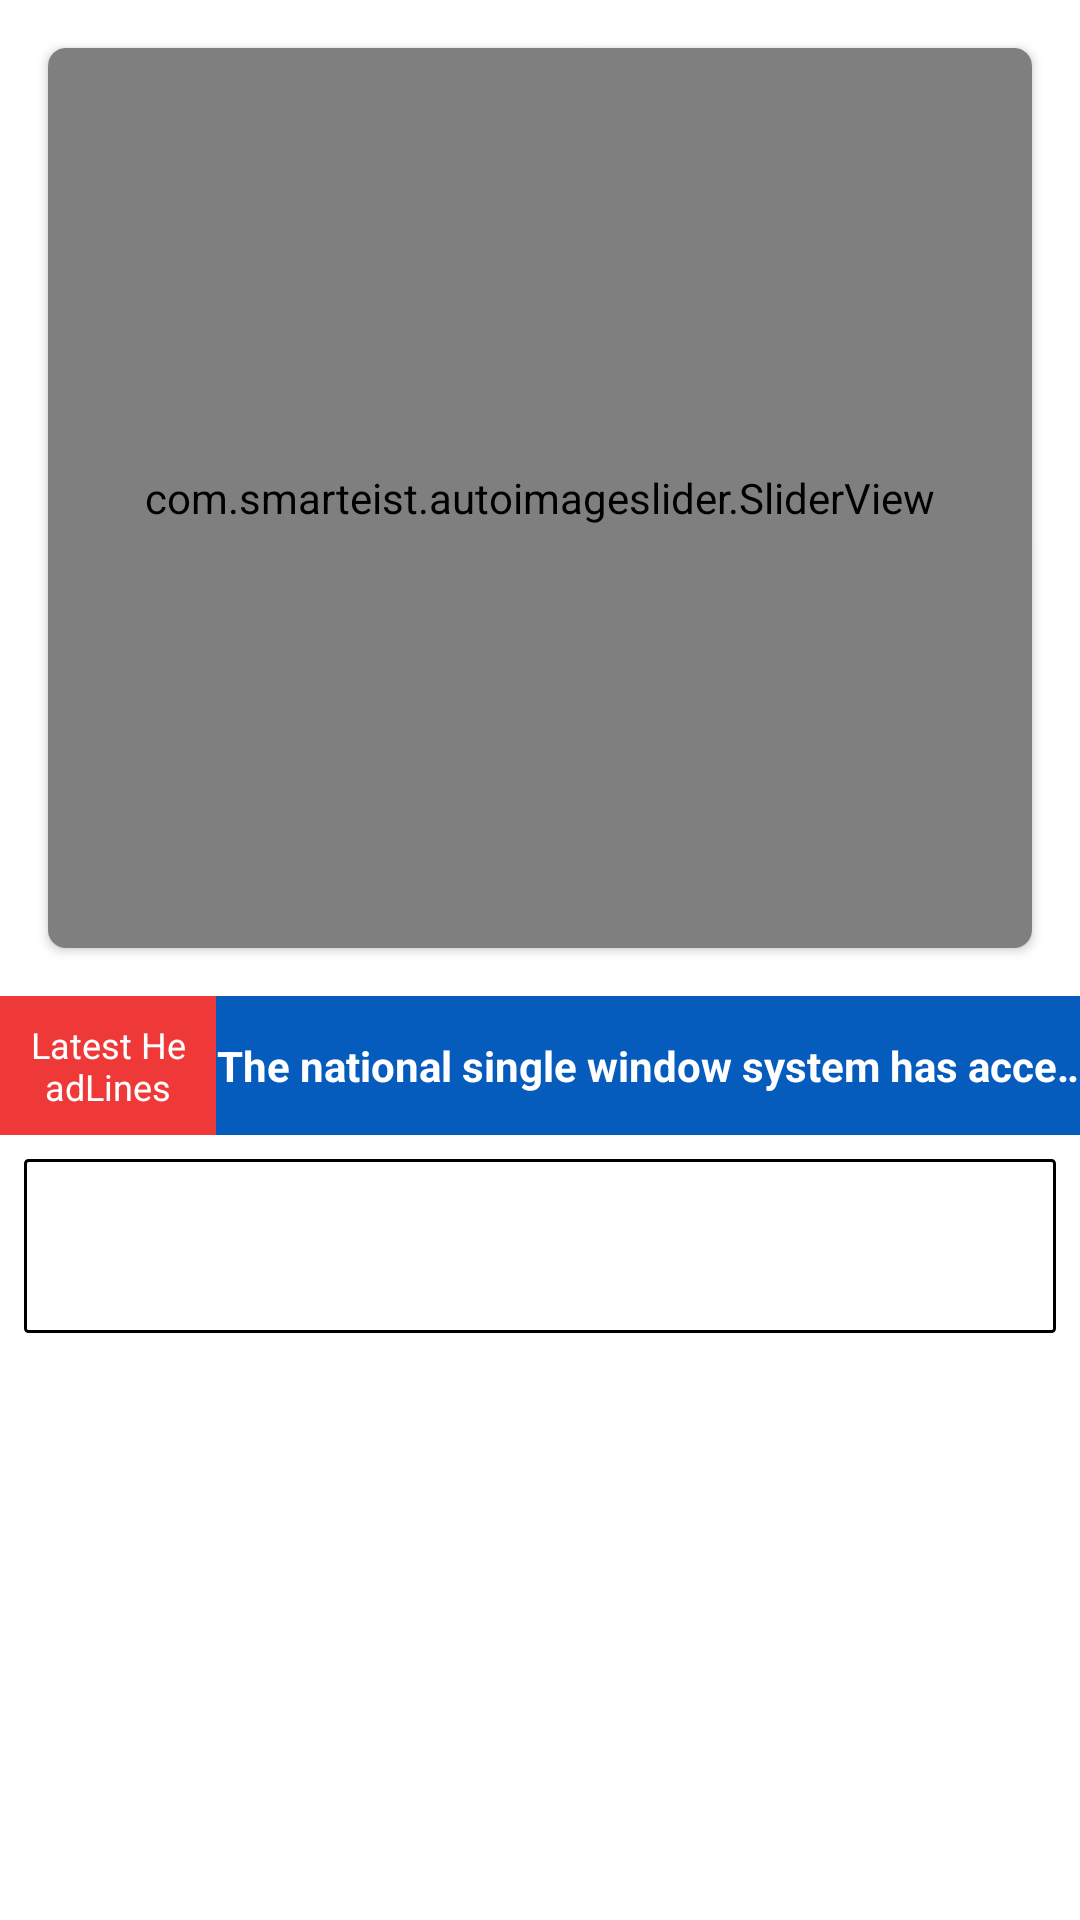

Write the Android layout XML for this screen, with the resource values it uses.
<!-- AndroidManifest.xml: application theme Theme.IRPOF -->
<!-- res/layout/fragment_home.xml -->
<?xml version="1.0" encoding="utf-8"?>
<LinearLayout xmlns:android="http://schemas.android.com/apk/res/android"
    xmlns:app="http://schemas.android.com/apk/res-auto"
    xmlns:tools="http://schemas.android.com/tools"
    android:layout_width="match_parent"
    android:layout_height="match_parent"
    android:background="@color/white"
    android:orientation="vertical"
    tools:context=".tabFragment.home.HomeFragment">

    <androidx.cardview.widget.CardView
        android:layout_width="match_parent"
        android:layout_height="wrap_content"
        android:layout_margin="16dp"
        app:cardCornerRadius="6dp">

        <com.smarteist.autoimageslider.SliderView
            android:id="@+id/imageSlider"
            android:layout_width="match_parent"
            android:layout_height="300dp"
            app:sliderAnimationDuration="600"
            app:sliderAutoCycleDirection="back_and_forth"
            app:sliderAutoCycleEnabled="true"
            app:sliderIndicatorAnimationDuration="600"
            app:sliderIndicatorGravity="center_horizontal|bottom"
            app:sliderIndicatorMargin="15dp"
            app:sliderIndicatorOrientation="horizontal"
            app:sliderIndicatorPadding="3dp"
            app:sliderIndicatorRadius="2dp"
            app:sliderIndicatorSelectedColor="#5A5A5A"
            app:sliderIndicatorUnselectedColor="#FFF"
            app:sliderScrollTimeInSec="1"
            app:sliderStartAutoCycle="true" />

    </androidx.cardview.widget.CardView>

    <LinearLayout
        android:layout_width="match_parent"
        android:layout_height="wrap_content"
        android:orientation="horizontal">

        <TextView
            android:layout_width="0dp"
            android:layout_height="match_parent"
            android:layout_weight="1"
            android:background="@color/red"
            android:gravity="center"
            android:padding="8dp"
            android:text="Latest HeadLines"
            android:textColor="@color/white"
            android:textSize="12sp" />

        <TextView
            android:id="@+id/marqueeHeadline"
            android:layout_width="0dp"
            android:layout_height="match_parent"
            android:layout_weight="4"
            android:background="@color/headlineBlue"

            android:ellipsize="marquee"
            android:gravity="center"
            android:marqueeRepeatLimit="marquee_forever"
            android:scrollHorizontally="true"
            android:singleLine="true"

            android:text="@string/headline"
            android:textColor="@color/white"
            android:textSize="14sp"
            android:textStyle="bold" />

    </LinearLayout>


    <LinearLayout
        android:layout_width="match_parent"
        android:layout_height="wrap_content"
        android:layout_margin="8dp"
        android:orientation="vertical">

        <com.google.android.material.tabs.TabLayout
            android:id="@+id/homeTabLayout"
            android:layout_width="match_parent"
            android:layout_height="wrap_content"
            android:background="@drawable/rounded_corner_with_border"
            android:overScrollMode="never"
            android:padding="5dp"
            app:tabGravity="fill"

            app:tabIndicatorColor="@color/red"
            app:tabMode="auto"
            app:tabSelectedTextColor="@color/purple_700"
            app:tabTextColor="@color/headlineBlue">

        </com.google.android.material.tabs.TabLayout>

        <androidx.viewpager2.widget.ViewPager2
            android:id="@+id/homeTabViewPager"
            android:layout_width="match_parent"
            android:layout_height="wrap_content" />

    </LinearLayout>


</LinearLayout>
<!-- resources referenced by this layout -->
<resources>
  <color name="headlineBlue">#065CBC</color>
  <color name="purple_700">#FF3700B3</color>
  <color name="red">#EF3939</color>
  <color name="white">#FFFFFFFF</color>
  <!-- drawable rounded_corner_with_border (drawable) -->
  <?xml version="1.0" encoding="utf-8"?>
  <shape xmlns:android="http://schemas.android.com/apk/res/android">
      <corners android:radius="1dp"/> 
  
          <solid android:color="@android:color/white"/> 
          <stroke
              android:width="1dp"
              android:color="@android:color/black"/>
  </shape>
  <string name="headline">The national single window system has access to over 100 central level approvals and state single window systems of 14 states/uTs with one user Id and password </string>
  <style name="Theme.IRPOF" parent="Theme.MaterialComponents.DayNight.DarkActionBar">
          
          <item name="colorPrimary">@color/purple_500</item>
          <item name="colorPrimaryVariant">@color/red</item>
          <item name="colorOnPrimary">@color/white</item>
          
          <item name="colorSecondary">@color/teal_200</item>
          <item name="colorSecondaryVariant">@color/teal_700</item>
          <item name="colorOnSecondary">@color/black</item>
          
          <item name="android:statusBarColor">?attr/colorPrimaryVariant</item>
          
      </style>
  <color name="purple_500">#FF6200EE</color>
  <color name="teal_200">#FF03DAC5</color>
  <color name="teal_700">#FF018786</color>
  <color name="black">#FF000000</color>
</resources>
